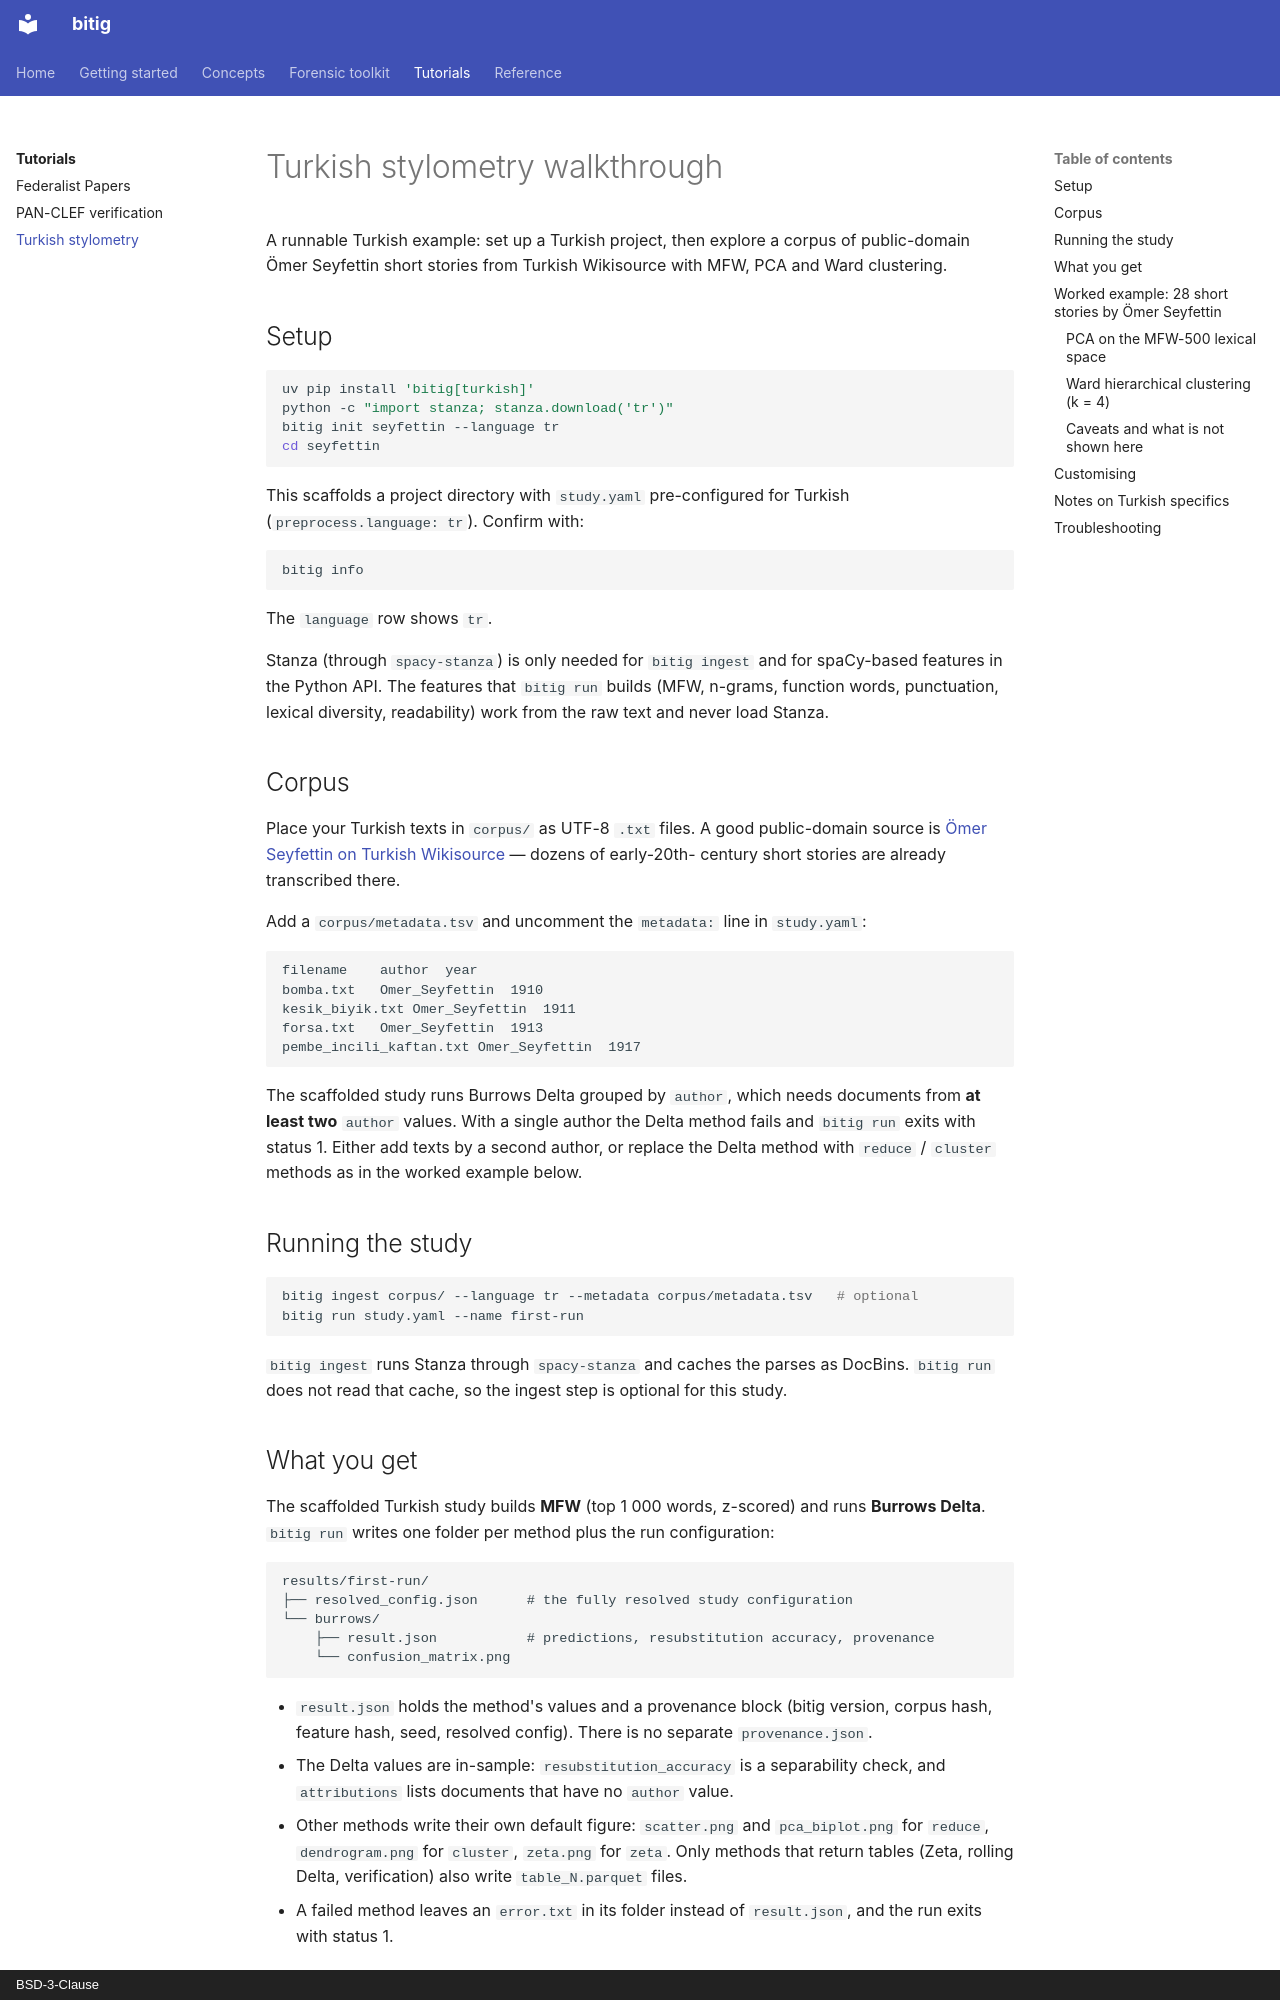

repository: fatihbozdag/bitig · page: tutorials/turkish/index.html · generator: mkdocs · copyright: BSD-3-Clause

# Turkish stylometry walkthrough

A runnable Turkish example: set up a Turkish project, then explore a corpus of public-domain
Ömer Seyfettin short stories from Turkish Wikisource with MFW, PCA and Ward clustering.

## Setup

```bash
uv pip install 'bitig[turkish]'
python -c "import stanza; stanza.download('tr')"
bitig init seyfettin --language tr
cd seyfettin
```

This scaffolds a project directory with `study.yaml` pre-configured for Turkish
(`preprocess.language: tr`). Confirm with:

```bash
bitig info
```

The `language` row shows `tr`.

Stanza (through `spacy-stanza`) is only needed for `bitig ingest` and for spaCy-based
features in the Python API. The features that `bitig run` builds (MFW, n-grams, function
words, punctuation, lexical diversity, readability) work from the raw text and never load
Stanza.

## Corpus

Place your Turkish texts in `corpus/` as UTF-8 `.txt` files. A good public-domain
source is [Ömer Seyfettin on Turkish
Wikisource](https://tr.wikisource.org/wiki/Yazar:%C3%96mer_Seyfettin) — dozens of early-20th-
century short stories are already transcribed there.

Add a `corpus/metadata.tsv` and uncomment the `metadata:` line in `study.yaml`:

```tsv
filename	author	year
bomba.txt	Omer_Seyfettin	1910
kesik_biyik.txt	Omer_Seyfettin	1911
forsa.txt	Omer_Seyfettin	1913
pembe_incili_kaftan.txt	Omer_Seyfettin	1917
```

The scaffolded study runs Burrows Delta grouped by `author`, which needs documents from
**at least two** `author` values. With a single author the Delta method fails and
`bitig run` exits with status 1. Either add texts by a second author, or replace the Delta
method with `reduce` / `cluster` methods as in the worked example below.

## Running the study

```bash
bitig ingest corpus/ --language tr --metadata corpus/metadata.tsv   # optional
bitig run study.yaml --name first-run
```

`bitig ingest` runs Stanza through `spacy-stanza` and caches the parses as DocBins.
`bitig run` does not read that cache, so the ingest step is optional for this study.

## What you get

The scaffolded Turkish study builds **MFW** (top 1 000 words, z-scored) and runs **Burrows
Delta**. `bitig run` writes one folder per method plus the run configuration:

```
results/first-run/
├── resolved_config.json      # the fully resolved study configuration
└── burrows/
    ├── result.json           # predictions, resubstitution accuracy, provenance
    └── confusion_matrix.png
```

- `result.json` holds the method's values and a provenance block (bitig version, corpus
  hash, feature hash, seed, resolved config). There is no separate `provenance.json`.
- The Delta values are in-sample: `resubstitution_accuracy` is a separability check, and
  `attributions` lists documents that have no `author` value.
- Other methods write their own default figure: `scatter.png` and `pca_biplot.png` for
  `reduce`, `dendrogram.png` for `cluster`, `zeta.png` for `zeta`. Only methods that return
  tables (Zeta, rolling Delta, verification) also write `table_N.parquet` files.
- A failed method leaves an `error.txt` in its folder instead of `result.json`, and the run
  exits with status 1.
